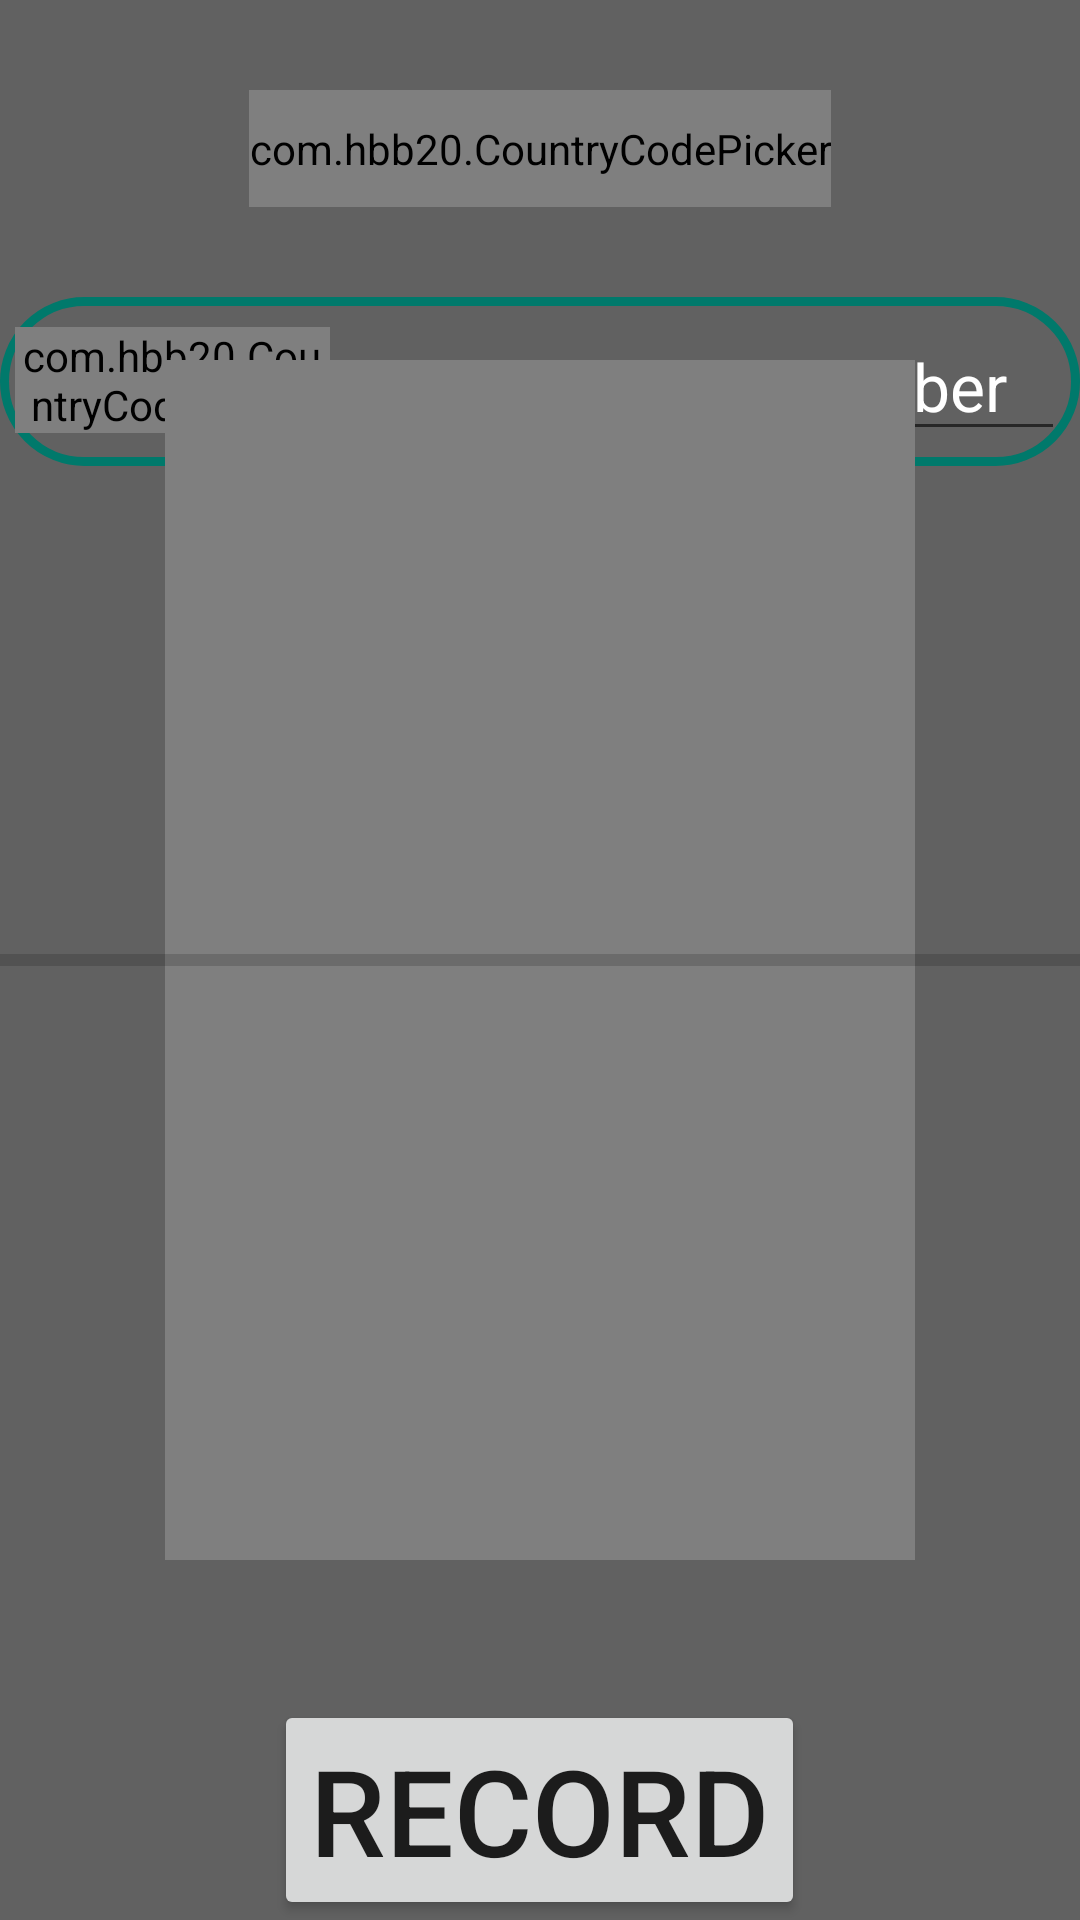

Write the Android layout XML for this screen, with the resource values it uses.
<!-- AndroidManifest.xml: application theme AppTheme -->
<!-- res/layout/activity_animation.xml -->
<?xml version="1.0" encoding="utf-8"?>
<RelativeLayout xmlns:android="http://schemas.android.com/apk/res/android"
    xmlns:app="http://schemas.android.com/apk/res-auto"
    xmlns:tools="http://schemas.android.com/tools"
    android:layout_width="match_parent"
    android:layout_height="match_parent"
    android:background="@color/Dark"
    tools:context=".Activities.AnimationActivity">
  <com.hbb20.CountryCodePicker
      android:id="@+id/ccp"
      android:layout_width="wrap_content"
      android:layout_height="wrap_content"

      android:layout_centerHorizontal="true"
      android:layout_marginTop="30dp"
      android:layout_weight="1"


      android:background="@drawable/edittext_shape"

       />
  <LinearLayout
      android:id="@+id/phoneNumberLayout"
      android:layout_width="match_parent"
      android:layout_height="wrap_content"
      android:background="@drawable/edittext_shape"
     android:layout_below="@+id/ccp"
      android:layout_marginTop="30dp"
      android:padding="5dp"
      >
    <com.hbb20.CountryCodePicker
        android:layout_width="0dp"
        android:layout_weight="3"
        android:layout_height="wrap_content"
        app:ccp_contentColor="@color/white"
        app:ccp_textSize="16sp"
        android:layout_marginTop="5dp"

        />

    <EditText
        android:id="@+id/numberTextView"
        android:layout_width="0dp"
        android:layout_weight="7"
        android:layout_height="wrap_content"


        android:hint="Enter Mobile Number"
        android:inputType="phone"
        android:textAlignment="center"

        android:textColor="@color/Main"
        android:textColorHint="@color/ExtraWhite"
        android:textSize="22sp" />

  </LinearLayout>

  <Button
      android:id="@+id/button"
      android:layout_width="wrap_content"
      android:layout_height="wrap_content"
      android:layout_alignParentBottom="true"
      android:layout_centerHorizontal="true"
      android:text="Record"
      android:onClick="record"
      android:textSize="40sp"
      />

    <VideoView
        android:id="@+id/videoView"
        android:layout_width = "250dp"
        android:layout_height = "400dp"
       android:layout_centerInParent="true"

        android:paddingTop = "5dp"
        android:scaleType = "centerCrop"
        android:layout_centerHorizontal="true"
        />



    <ProgressBar
        android:id="@+id/progressBar2"
        style="?android:attr/progressBarStyleHorizontal"
        android:layout_centerInParent="true"
        android:max="100"


        android:layout_width="match_parent"
        android:layout_height="40dp" />


</RelativeLayout>
<!-- resources referenced by this layout -->
<resources>
  <color name="Dark">#616161</color>
  <color name="ExtraWhite">#FFFFFF</color>
  <color name="Main">#009688</color>
  <color name="white">#A5A5A2</color>
  <!-- drawable edittext_shape (drawable) -->
  <?xml version="1.0" encoding="utf-8"?>
  <shape xmlns:android="http://schemas.android.com/apk/res/android"
      android:shape="rectangle"
  
  
      >
     <padding
         android:top="10dp"
         android:bottom="10dp"
         android:right="10dp"
         android:left="10dp"
         />
      <stroke
          android:color="@color/teal"
          android:width="3dp"
          />
      <corners
          android:bottomLeftRadius="30dp"
          android:bottomRightRadius="30dp"
          android:topLeftRadius="30dp"
          android:topRightRadius="30dp" />
  </shape>
  <style name="AppTheme" parent="Theme.AppCompat.Light.NoActionBar">
          
          <item name="colorPrimary">@color/colorPrimary</item>
          <item name="colorPrimaryDark">@color/Dark</item>
          <item name="colorAccent">@color/colorAccent</item>
      </style>
  <color name="teal">#00796B</color>
  <color name="colorPrimary">#8A5B6A</color>
  <color name="colorAccent">#03DAC5</color>
</resources>
